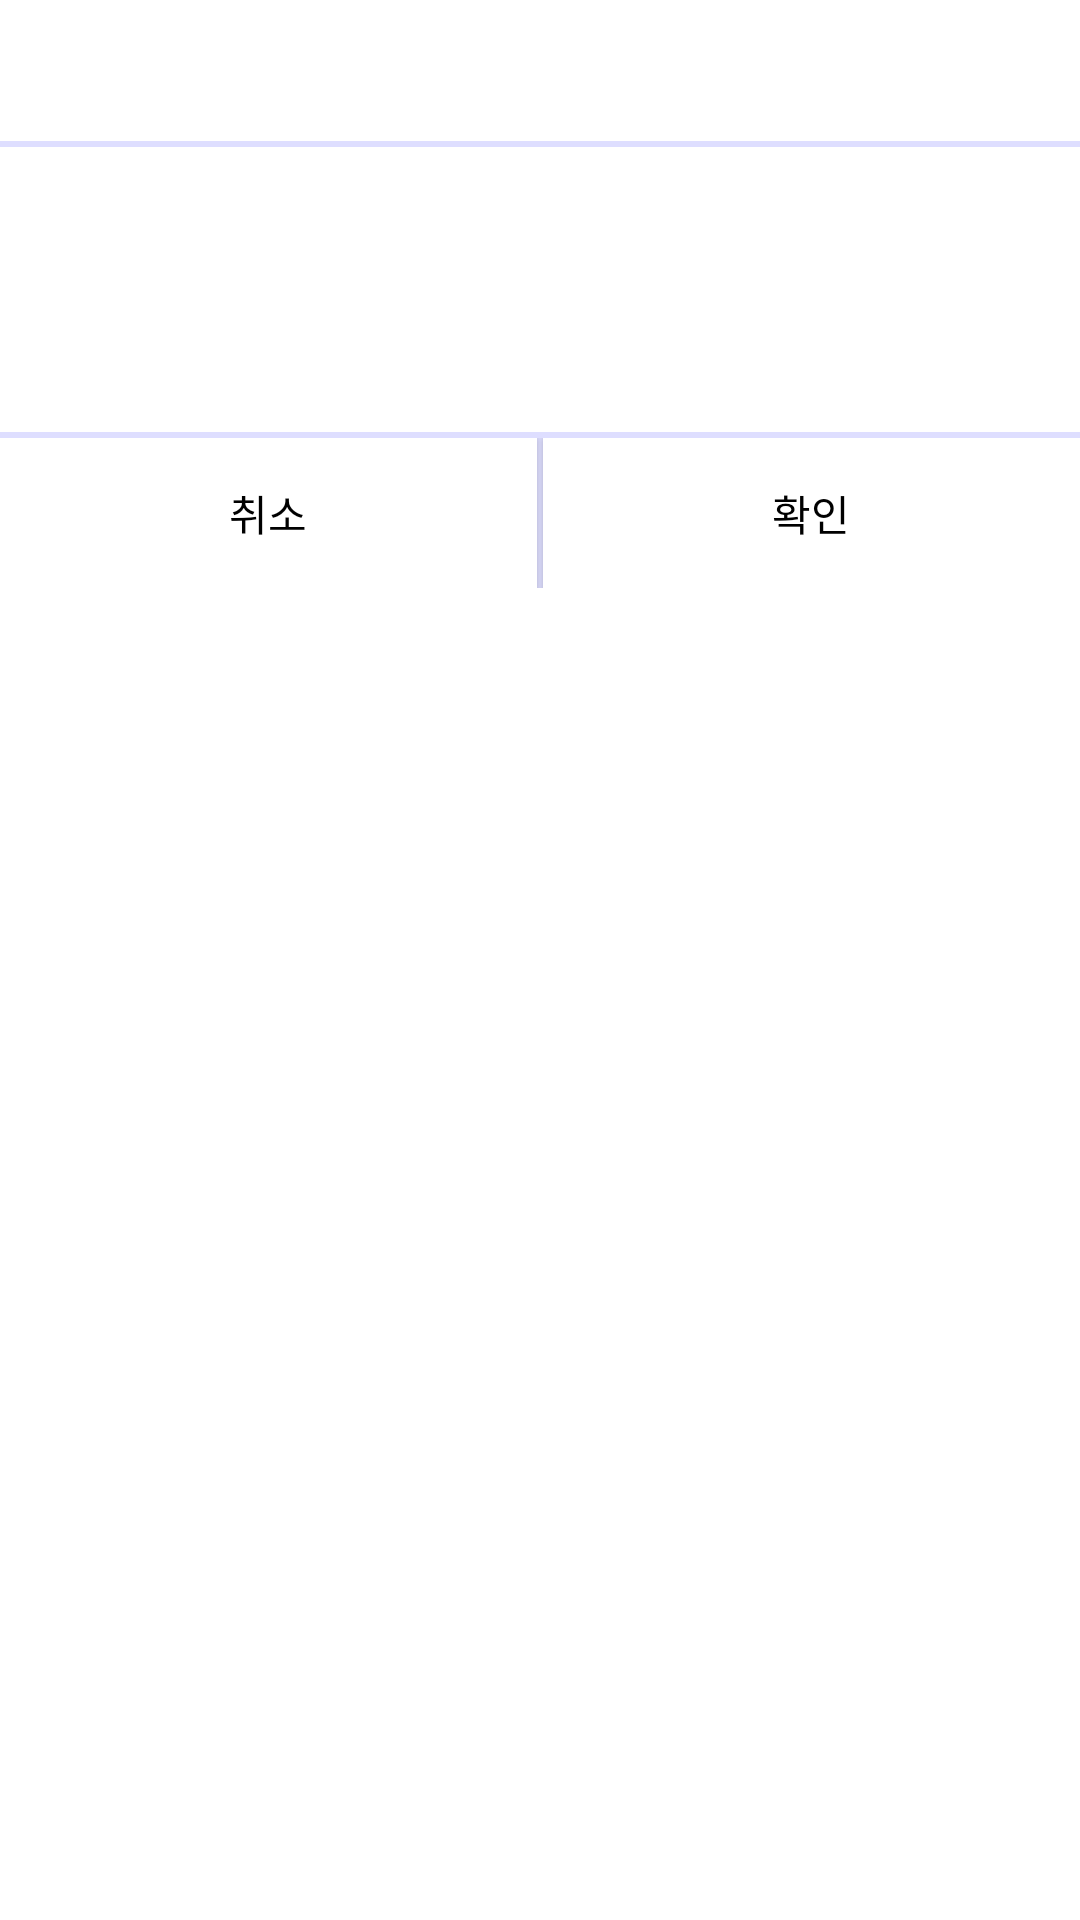

Write the Android layout XML for this screen, with the resource values it uses.
<!-- AndroidManifest.xml: application theme AppTheme -->
<!-- res/layout/sample_dialog.xml -->
<?xml version="1.0" encoding="utf-8"?>
<LinearLayout xmlns:android="http://schemas.android.com/apk/res/android"
    android:layout_width="match_parent"
    android:layout_height="wrap_content"
    android:orientation="vertical" >

    <TextView
        android:id="@+id/tv_sampleTitle"
        android:layout_width="match_parent"
        android:layout_height="wrap_content"
        android:textSize="20sp"
        android:gravity="left"
        android:textColor="@color/black"
        android:layout_margin="10dp" />

    <View
        android:layout_width="match_parent"
        android:layout_height="2dp"
        android:background="@color/pastelDKSkyBlue">
    </View>

    <TextView
        android:id="@+id/tv_sampleMainText"
        android:layout_width="match_parent"
        android:layout_height="75dp"
        android:gravity="center"
        android:textColor="@color/black"
        android:layout_margin="10dp" />

    <View
        android:layout_width="match_parent"
        android:layout_height="2dp"
        android:background="@color/pastelDKSkyBlue">
    </View>

    <LinearLayout
        android:layout_width="match_parent"
        android:layout_height="wrap_content" >

        <Button
            android:id="@+id/sample_CancelBtn"
            android:text="취소"
            android:textColor="@color/black"
            android:background="#fff"
            android:layout_width="0dp"
            android:layout_height="50dp"
            android:layout_weight="1" >
        </Button>

        <View
            android:layout_width="2dp"
            android:layout_height="50dp"
            android:background="@color/pastelDKSkyBlue">
        </View>

        <Button
            android:id="@+id/sample_OkBtn"
            android:text="확인"
            android:textColor="@color/black"
            android:background="#fff"
            android:layout_width="0dp"
            android:layout_height="50dp"
            android:layout_weight="1" >
        </Button>

    </LinearLayout>

</LinearLayout>
<!-- resources referenced by this layout -->
<resources>
  <color name="black">#000000</color>
  <color name="pastelDKSkyBlue">#dedeff</color>
  <style name="AppTheme" parent="Theme.AppCompat.Light.DarkActionBar">
          
          <item name="colorPrimary">@color/colorPrimary</item>
          <item name="colorPrimaryDark">@color/colorPrimaryDark</item>
          <item name="colorAccent">@color/colorAccent</item>
  
          <item name="android:windowBackground">@color/white</item>
  
          
          <item name="windowActionBar">false</item>
          <item name="windowNoTitle">true</item>
      </style>
  <color name="colorPrimary">#008577</color>
  <color name="colorPrimaryDark">#00574B</color>
  <color name="colorAccent">#D81B60</color>
  <color name="white">#ffffff</color>
</resources>
